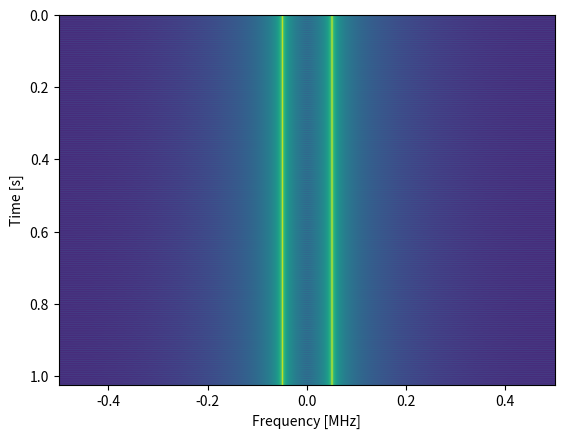

This chart was generated by the following Python code:
import numpy as np
import matplotlib.pyplot as plt

sample_rate = 1e6

# Generate tone plus noise
t = np.arange(1024*1000)/sample_rate # time vector
f = 50e3 # freq of tone
x = np.sin(2*np.pi*f*t) 

# simulate the signal above, or use your own signal

fft_size = 1024
num_rows = len(x) // fft_size # // is an integer division which rounds down
spectrogram = np.zeros((num_rows, fft_size))
for i in range(num_rows):
    spectrogram[i,:] = 10*np.log10(np.abs(np.fft.fftshift(np.fft.fft(x[i*fft_size:(i+1)*fft_size])))**2)

plt.imshow(spectrogram, aspect='auto', extent = [sample_rate/-2/1e6, sample_rate/2/1e6, len(x)/sample_rate, 0])
plt.xlabel("Frequency [MHz]")
plt.ylabel("Time [s]")
plt.show()